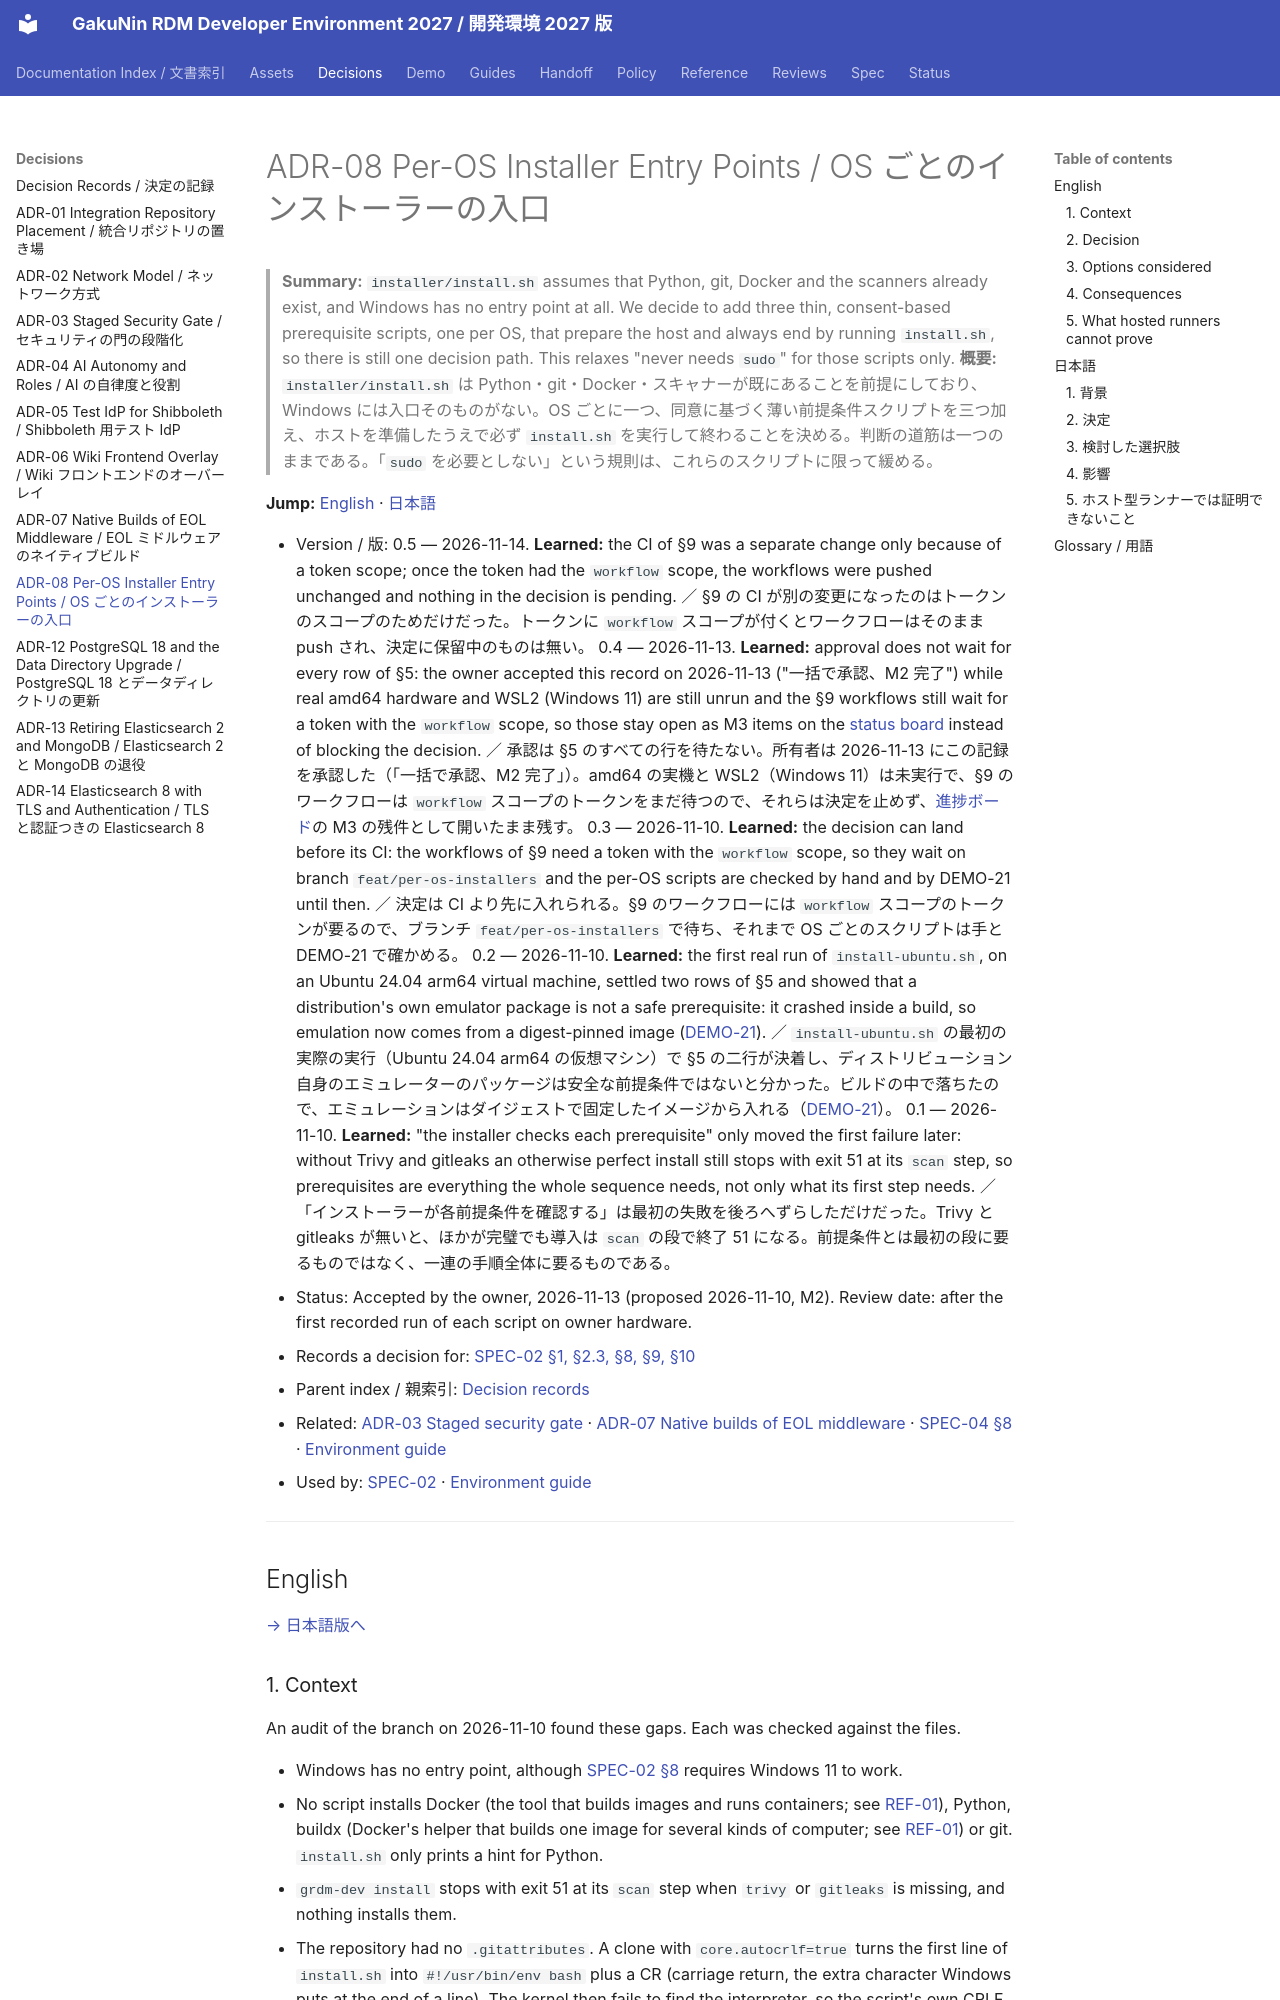

repository: RCOSDP/RDM-developer-guide · page: decisions/ADR-08_Per_OS_Installer_Entry_Points/index.html · generator: mkdocs

# ADR-08 Per-OS Installer Entry Points / OS ごとのインストーラーの入口

> **Summary:** `installer/install.sh` assumes that Python, git, Docker and the scanners already exist, and Windows has no entry point at all. We decide to add three thin, consent-based prerequisite scripts, one per OS, that prepare the host and always end by running `install.sh`, so there is still one decision path. This relaxes "never needs `sudo`" for those scripts only.
> **概要:** `installer/install.sh` は Python・git・Docker・スキャナーが既にあることを前提にしており、Windows には入口そのものがない。OS ごとに一つ、同意に基づく薄い前提条件スクリプトを三つ加え、ホストを準備したうえで必ず `install.sh` を実行して終わることを決める。判断の道筋は一つのままである。「`sudo` を必要としない」という規則は、これらのスクリプトに限って緩める。

**Jump:** [English](#english) · [日本語](#japanese)

- Version / 版: 0.5 — 2026-11-14. **Learned:** the CI of §9 was a separate change only because of a token scope; once the token had the `workflow` scope, the workflows were pushed unchanged and nothing in the decision is pending. ／ §9 の CI が別の変更になったのはトークンのスコープのためだけだった。トークンに `workflow` スコープが付くとワークフローはそのまま push され、決定に保留中のものは無い。
  0.4 — 2026-11-13. **Learned:** approval does not wait for every row of §5: the owner accepted this record on 2026-11-13 ("一括で承認、M2 完了") while real amd64 hardware and WSL2 (Windows 11) are still unrun and the §9 workflows still wait for a token with the `workflow` scope, so those stay open as M3 items on the [status board](../status/README.md#english) instead of blocking the decision. ／ 承認は §5 のすべての行を待たない。所有者は 2026-11-13 にこの記録を承認した（「一括で承認、M2 完了」）。amd64 の実機と WSL2（Windows 11）は未実行で、§9 のワークフローは `workflow` スコープのトークンをまだ待つので、それらは決定を止めず、[進捗ボード](../status/README.md#japanese)の M3 の残件として開いたまま残す。
  0.3 — 2026-11-10. **Learned:** the decision can land before its CI: the workflows of §9 need a token with the `workflow` scope, so they wait on branch `feat/per-os-installers` and the per-OS scripts are checked by hand and by DEMO-21 until then. ／ 決定は CI より先に入れられる。§9 のワークフローには `workflow` スコープのトークンが要るので、ブランチ `feat/per-os-installers` で待ち、それまで OS ごとのスクリプトは手と DEMO-21 で確かめる。
  0.2 — 2026-11-10. **Learned:** the first real run of `install-ubuntu.sh`, on an Ubuntu 24.04 arm64 virtual machine, settled two rows of §5 and showed that a distribution's own emulator package is not a safe prerequisite: it crashed inside a build, so emulation now comes from a digest-pinned image ([DEMO-21](../demo/21_core_install_ubuntu_arm64_lima.md)). ／ `install-ubuntu.sh` の最初の実際の実行（Ubuntu 24.04 arm64 の仮想マシン）で §5 の二行が決着し、ディストリビューション自身のエミュレーターのパッケージは安全な前提条件ではないと分かった。ビルドの中で落ちたので、エミュレーションはダイジェストで固定したイメージから入れる（[DEMO-21](../demo/21_core_install_ubuntu_arm64_lima.md)）。
  0.1 — 2026-11-10. **Learned:** "the installer checks each prerequisite" only moved the first failure later: without Trivy and gitleaks an otherwise perfect install still stops with exit 51 at its `scan` step, so prerequisites are everything the whole sequence needs, not only what its first step needs. ／ 「インストーラーが各前提条件を確認する」は最初の失敗を後ろへずらしただけだった。Trivy と gitleaks が無いと、ほかが完璧でも導入は `scan` の段で終了 51 になる。前提条件とは最初の段に要るものではなく、一連の手順全体に要るものである。
- Status: Accepted by the owner, 2026-11-13 (proposed 2026-11-10, M2). Review date: after the first recorded run of each script on owner hardware.
- Records a decision for: [SPEC-02 §1, §2.3, §8, §9, §10](../spec/02_installer_cli.md#english)
- Parent index / 親索引: [Decision records](README.md)
- Related: [ADR-03 Staged security gate](ADR-03_Staged_Security_Gate.md) · [ADR-07 Native builds of EOL middleware](ADR-07_Native_Builds_of_EOL_Middleware.md) · [SPEC-04 §8](../spec/04_acceptance_tests.md#english) · [Environment guide](../guides/environment/README.md#english)
- Used by: [SPEC-02](../spec/02_installer_cli.md#english) · [Environment guide](../guides/environment/README.md#english)

---

<a id="english"></a>
## English

[→ 日本語版へ](#japanese)
